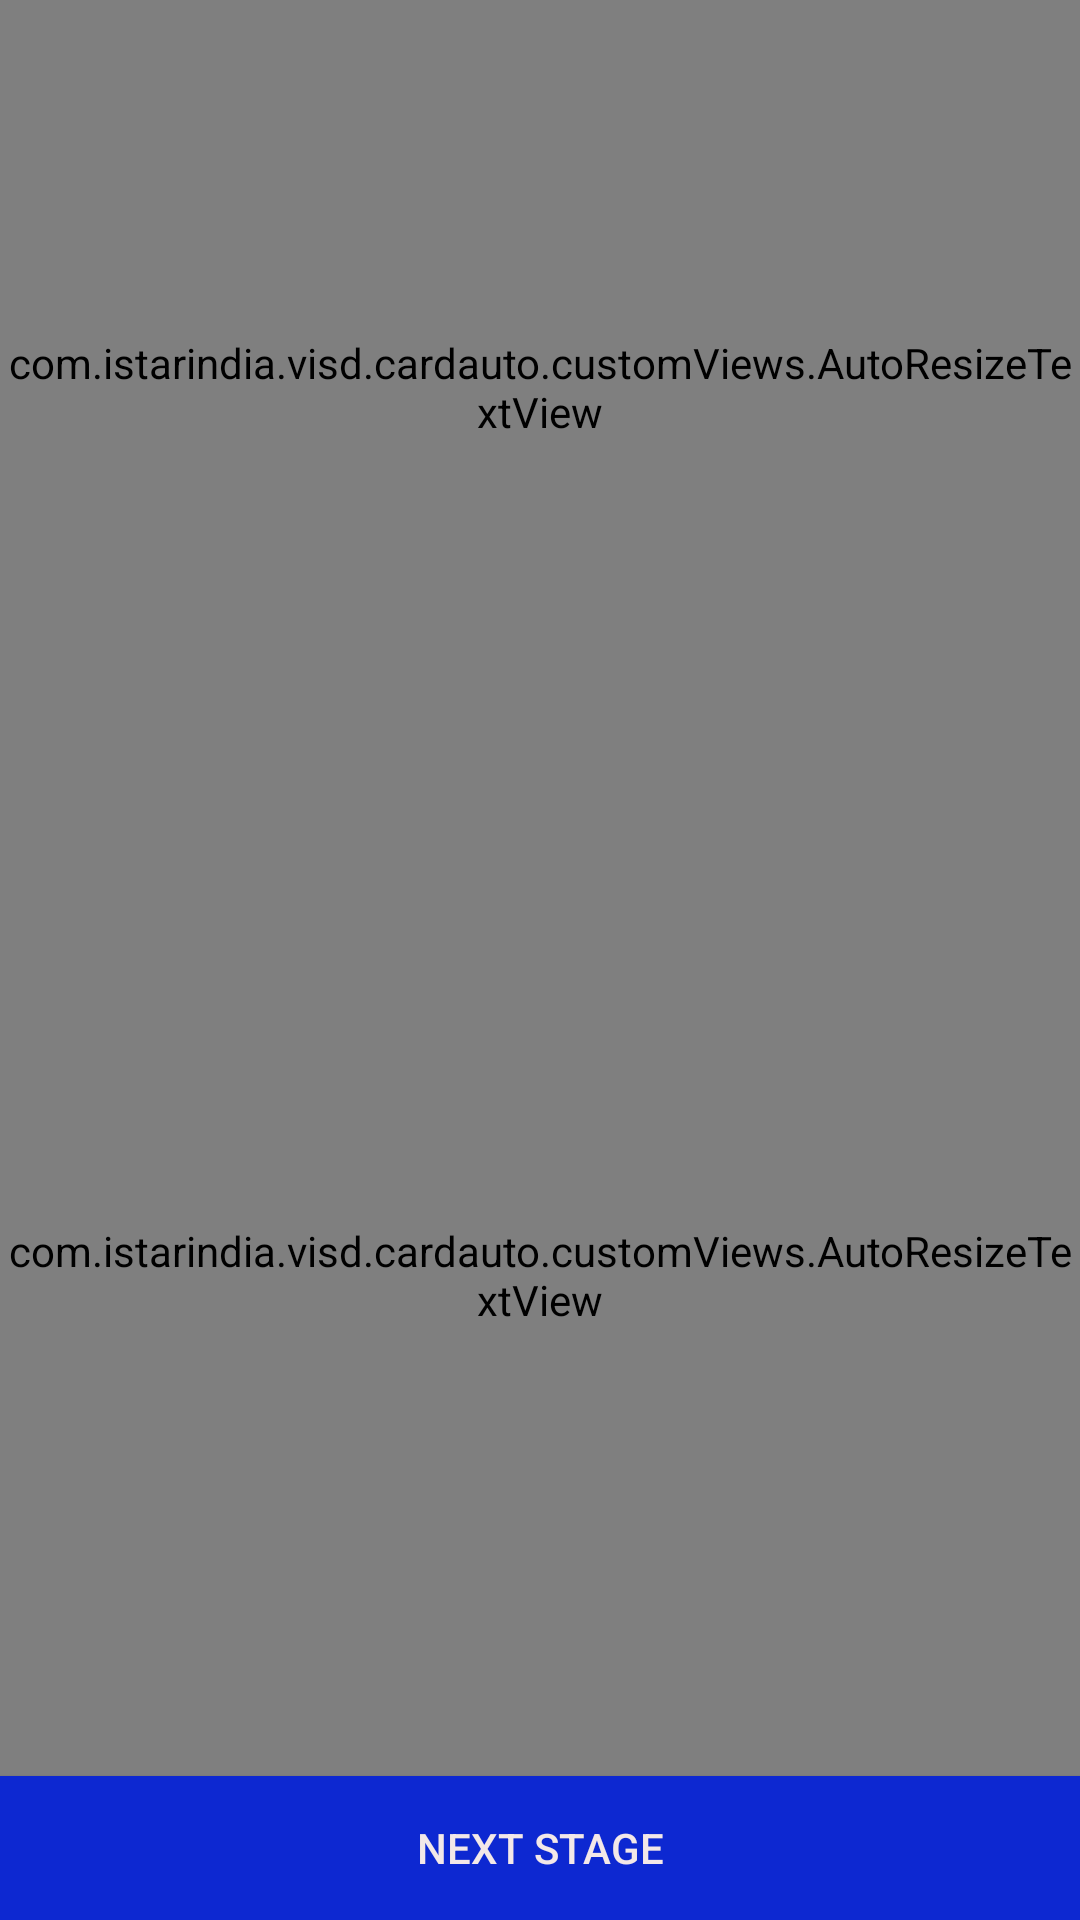

Write the Android layout XML for this screen, with the resource values it uses.
<!-- AndroidManifest.xml: application theme AppTheme -->
<!-- res/layout/multiple_option_drap_drop_card.xml -->
<?xml version="1.0" encoding="utf-8"?>
<RelativeLayout xmlns:android="http://schemas.android.com/apk/res/android"
android:orientation="vertical" android:layout_width="match_parent"
android:layout_height="match_parent"
android:background="#24d110">

<FrameLayout
    android:id="@+id/container"
    android:layout_width="match_parent"
    android:layout_height="wrap_content"
    android:layout_alignParentBottom="true"
    android:background="#ffff0000" >

</FrameLayout>

<FrameLayout
    android:id="@+id/questcontainer"
    android:layout_width="match_parent"
    android:layout_height="wrap_content"
    android:background="#ffff0000"
    android:layout_above="@+id/nextStageButton">

    <com.istarindia.visd.cardauto.customViews.AutoResizeTextView
        android:layout_width="match_parent"
        android:layout_height="334dp"
        android:textAppearance="?android:attr/textAppearanceLarge"
        android:text="Multiple Options Drag and Drop"
        android:id="@+id/questtext"
        android:enabled="false"
        android:textColor="#e9d32f"
        android:layout_centerVertical="true"
        android:layout_centerHorizontal="true"
        android:textSize="@dimen/abc_action_bar_default_height_material"
        android:textStyle="bold|italic"
        android:textColorHighlight="#e48181"
        android:layout_gravity="center_horizontal|bottom" />


</FrameLayout>
<Button
    android:layout_width="match_parent"
    android:layout_height="wrap_content"
    android:text="Next Stage"
    android:id="@+id/nextStageButton"
    android:layout_alignParentBottom="true"
    android:background="#0d28d1"
    android:layout_alignParentRight="true"
    android:layout_alignParentLeft="true"
    android:textColor="#f3e8e8"
    android:layout_gravity="center_horizontal|bottom" />

<com.istarindia.visd.cardauto.customViews.AutoResizeTextView
    android:layout_width="match_parent"
    android:layout_height="wrap_content"
    android:textAppearance="?android:attr/textAppearanceLarge"
    android:text="Infromation only card"
    android:id="@+id/textView"
    android:enabled="false"
    android:textColor="#e9d32f"
    android:textSize="@dimen/abc_action_bar_default_height_material"
    android:textStyle="bold|italic"
    android:textColorHighlight="#e48181"
    android:layout_gravity="center_horizontal|top"
    android:layout_alignParentLeft="true"
    android:layout_alignParentTop="true"
    android:layout_above="@+id/questcontainer" />

</RelativeLayout>
<!-- resources referenced by this layout -->
<resources>
  <style name="AppTheme" parent="Theme.AppCompat.Light.DarkActionBar">
          
          <item name="colorPrimary">@color/colorPrimary</item>
          <item name="colorPrimaryDark">@color/colorPrimaryDark</item>
          <item name="colorAccent">@color/colorAccent</item>
      </style>
  <!-- not gathered from this repository: default colours our renderer supplied (Android Studio template values) -->
  <color name="colorPrimary">#FF6200EE</color>
  <color name="colorPrimaryDark">#FF3700B3</color>
  <color name="colorAccent">#FF03DAC5</color>
</resources>
